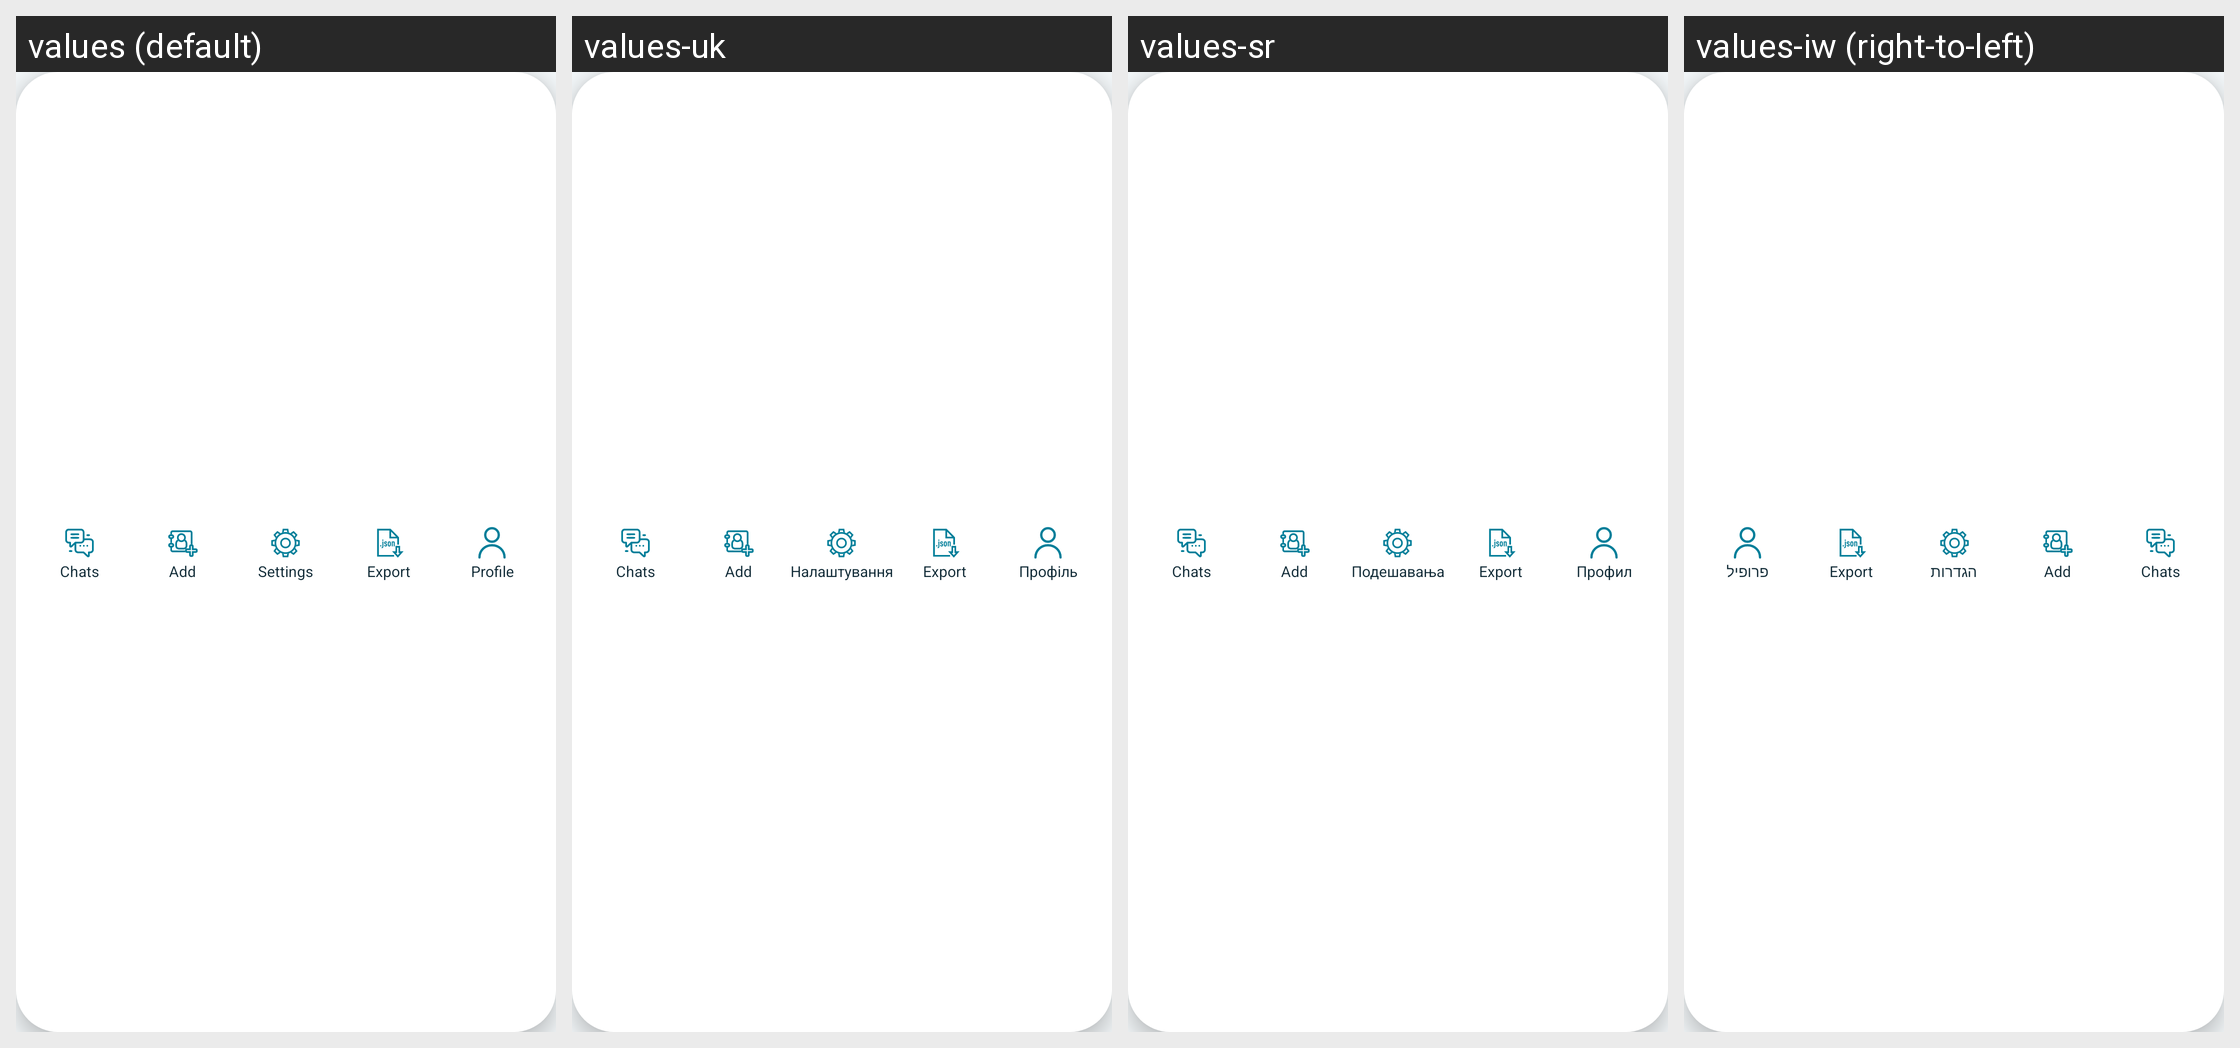

This grid shows one Android layout under several languages. Give, for every string resource on the screen, its name, the default text and each shown locale's text.
Android screen res/layout/view_skytox_bottom_nav.xml rendered under 4 locales, left to right: values (default), values-uk, values-sr, values-iw (right-to-left). Device: Nexus 5 (rendered at 1080×1920; each locale shown at half size, 540×960, under a caption strip naming it); theme AppTheme.
Other locales in the repository, not shown: values-ar, values-bg, values-bs, values-cs, values-de, values-el, values-es, values-et, values-eu, values-fa, values-fi, values-fr, values-hi, values-hr, values-ht, values-hu, values-hy, values-in, values-is, values-it, values-kmr, values-ko, values-lt, values-nb-rNO, values-nl, values-ny, values-pl, values-pt, values-pt-rBR, values-ro, values-ru, values-sk, values-sq, values-sv, values-ta, values-tr, values-ur, values-uz, values-vec, values-zh-rCN, values-zh-rTW.
Strings drawn on this screen, with the default value and each locale's value (text and hints the layout hard-codes, and strings that could not be matched under every locale, appear in the picture but are not listed):

chats
  values: Chats
  values-uk: Chats  [not translated; the default value is used]
  values-sr: Chats  [not translated; the default value is used]
  values-iw: Chats  [not translated; the default value is used]

add_contact_short
  values: Add
  values-uk: Add  [not translated; the default value is used]
  values-sr: Add  [not translated; the default value is used]
  values-iw: Add  [not translated; the default value is used]

settings
  values: Settings
  values-uk: Налаштування
  values-sr: Подешавања
  values-iw: הגדרות

export_short
  values: Export
  values-uk: Export  [not translated; the default value is used]
  values-sr: Export  [not translated; the default value is used]
  values-iw: Export  [not translated; the default value is used]

profile
  values: Profile
  values-uk: Профіль
  values-sr: Профил
  values-iw: פרופיל
